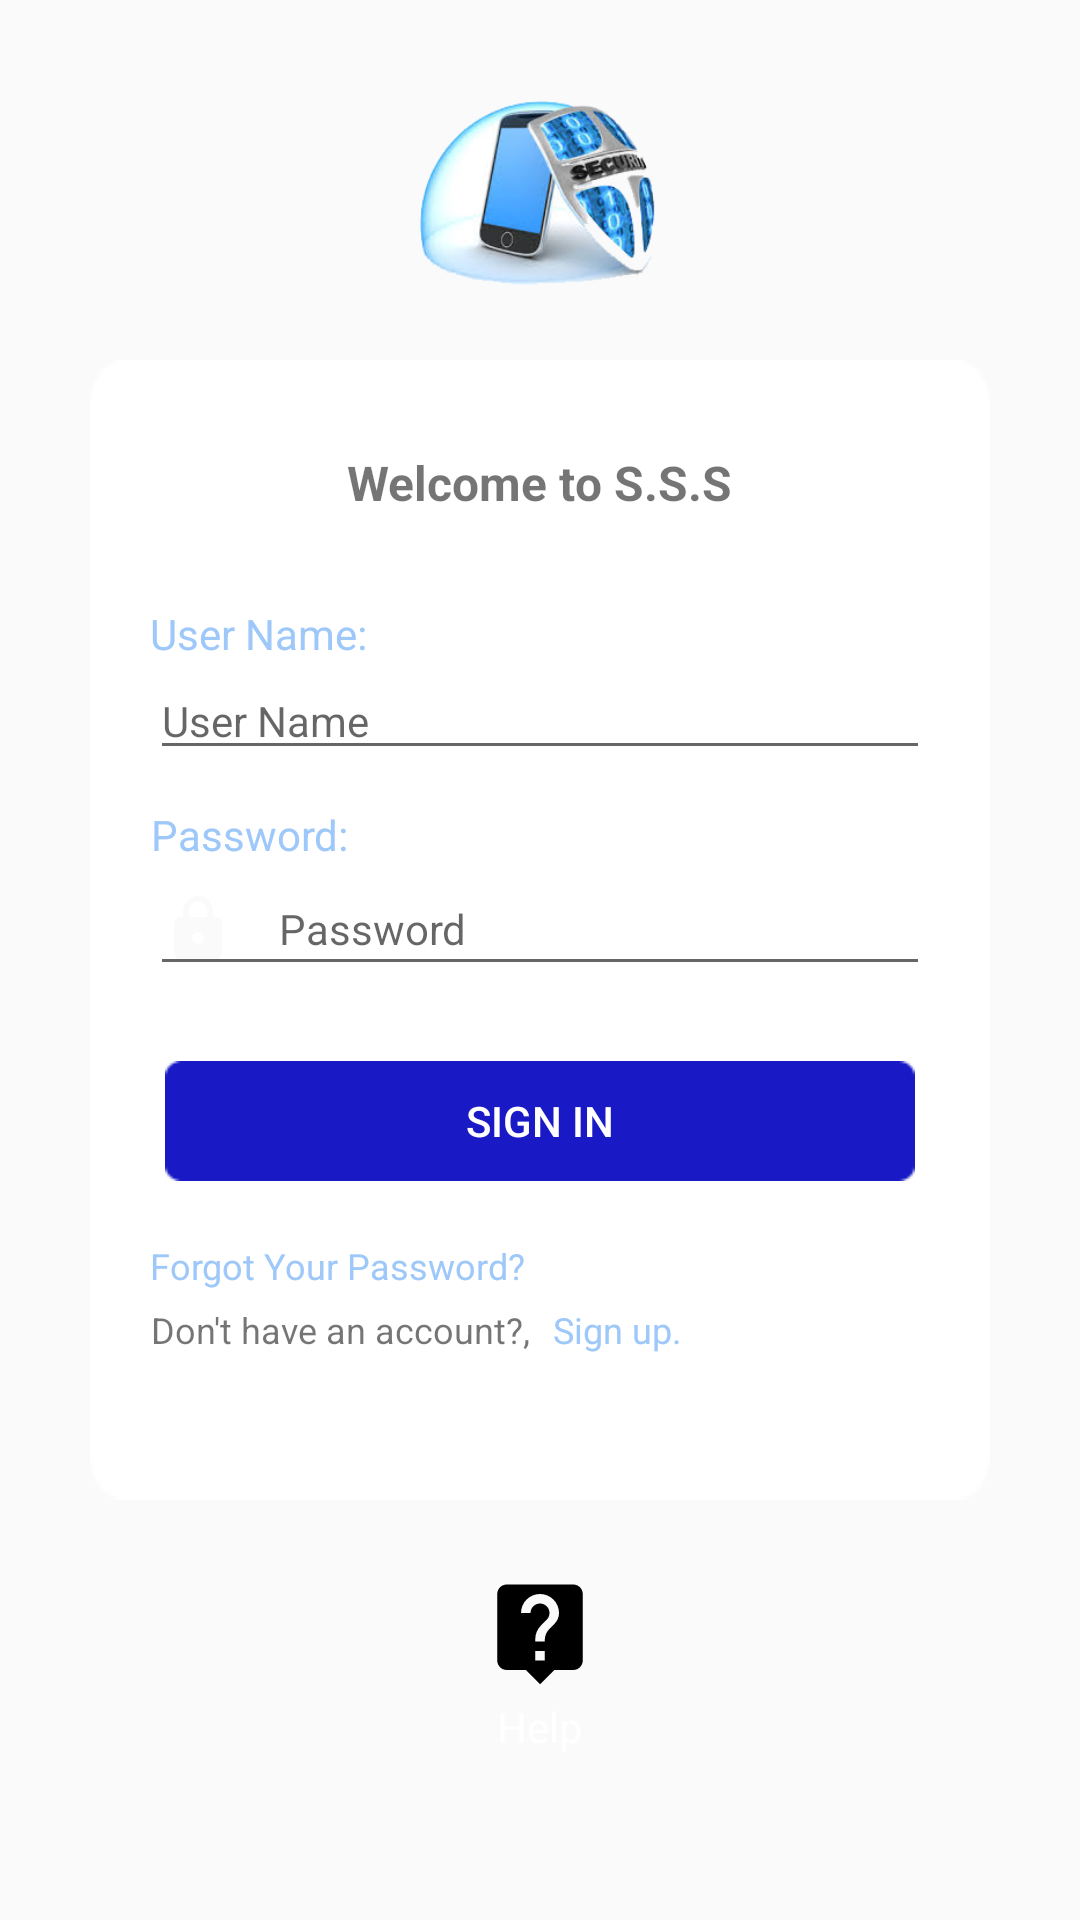

Here is an Android app screen rendered from its layout file. Give the layout XML and the strings, colors and styles it references.
<!-- AndroidManifest.xml: application theme Theme.AppCompat.Light.NoActionBar -->
<!-- res/layout/activity_login.xml -->
<?xml version="1.0" encoding="utf-8"?>
<RelativeLayout xmlns:android="http://schemas.android.com/apk/res/android"
    xmlns:app="http://schemas.android.com/apk/res-auto"
    xmlns:tools="http://schemas.android.com/tools"
    android:layout_width="match_parent"
    android:layout_height="match_parent"
    tools:context=".Login"
    android:background="@drawable/background">

    <ImageView
        android:id="@+id/imageView"
        android:layout_width="100dp"
        android:layout_height="100dp"
        android:layout_alignParentTop="true"
        android:layout_centerHorizontal="true"
        android:layout_marginTop="15dp"
        app:srcCompat="@drawable/downloadnew" />

    <RelativeLayout
        android:id="@+id/layout"
        android:layout_width="300dp"
        android:layout_height="380dp"
        android:layout_marginTop="5dp"
        android:layout_below="@+id/imageView"
        android:layout_centerHorizontal="true"
        android:background="@drawable/loginback">
        <TextView
            android:id="@+id/textView"
            android:layout_width="wrap_content"
            android:layout_height="wrap_content"
            android:layout_alignParentTop="true"
            android:layout_marginTop="30dp"
            android:text="Welcome to S.S.S"
            android:textAlignment="center"
            android:layout_centerHorizontal="true"
            android:textSize="16sp"
            android:textStyle="bold" />
        <TextView
            android:id="@+id/textView1"
            android:layout_marginTop="30dp"
            android:layout_marginLeft="20dp"
            android:layout_width="wrap_content"
            android:layout_height="wrap_content"
            android:layout_below="@+id/textView"
            android:text="User Name:"
            android:textAlignment="center"
            android:textColor="#9DC8F9"
            android:textSize="14sp"
            android:textStyle="normal" />

        <EditText
            android:id="@+id/User_Name"
            android:layout_width="260dp"
            android:layout_marginLeft="20dp"
            android:layout_height="wrap_content"
            android:layout_below="@+id/textView1"
            android:drawablePadding="15dp"
            android:ems="10"
            android:textSize="14sp"
            android:hint="User Name"
            android:drawableLeft="@drawable/user_addition"
            android:inputType="textPersonName" />
        <TextView
            android:id="@+id/passText"
            android:layout_marginTop="12dp"
            android:layout_marginLeft="20dp"
            android:layout_width="wrap_content"
            android:layout_height="wrap_content"
            android:layout_below="@+id/User_Name"
            android:text="Password:"
            android:textAlignment="center"
            android:textColor="#9DC8F9"
            android:textSize="14sp"
            android:textStyle="normal" />
        <EditText
            android:id="@+id/Password"
            android:layout_width="260dp"
            android:layout_marginLeft="20dp"
            android:layout_height="wrap_content"
            android:layout_below="@+id/passText"
            android:drawablePadding="15dp"
            android:ems="10"
            android:textSize="14sp"
            android:hint="Password"
            android:drawableLeft="@drawable/password"
            android:inputType="textPassword" />


        <Button
            android:id="@+id/Login"
            android:layout_width="250dp"
            android:layout_height="40dp"
            android:layout_marginTop="25dp"
            android:layout_below="@+id/Password"
            android:layout_centerHorizontal="true"
            android:textColor="#FFFFFF"
            android:background="@drawable/button"
            android:text="SIGN IN" />
        <TextView
            android:id="@+id/forgotPass"
            android:layout_marginTop="20dp"
            android:layout_marginLeft="20dp"
            android:layout_width="wrap_content"
            android:layout_height="wrap_content"
            android:layout_below="@+id/Login"
            android:text="Forgot Your Password?"
            android:textAlignment="center"
            android:textColor="#9DC8F9"
            android:textSize="12sp"
            android:textStyle="normal" />
        <TextView
            android:id="@+id/sign_uptext"
            android:layout_marginTop="5dp"
            android:layout_marginLeft="20dp"
            android:layout_width="wrap_content"
            android:layout_height="wrap_content"
            android:layout_below="@+id/forgotPass"
            android:text="Don't have an account?, "
            android:textAlignment="center"
            android:textSize="12sp"
            android:textStyle="normal" />
        <TextView
            android:id="@+id/Reg_User"
            android:layout_marginTop="5dp"
            android:layout_marginLeft="5dp"
            android:layout_width="wrap_content"
            android:layout_height="wrap_content"
            android:layout_below="@+id/forgotPass"
            android:layout_toEndOf="@+id/sign_uptext"
            android:text="Sign up."
            android:textColor="#9DC8F9"
            android:textAlignment="center"
            android:textSize="12sp"
            android:textStyle="normal" />
    </RelativeLayout>
    <ImageView
        android:id="@+id/help"
        android:layout_below="@+id/layout"
        android:layout_width="wrap_content"
        android:layout_height="wrap_content"
        android:layout_centerHorizontal="true"
        android:layout_marginTop="25dp"
        app:srcCompat="@drawable/ic_live_help_black_24dp"
        tools:ignore="VectorDrawableCompat" />
    <TextView
        android:id="@+id/helptext"
        android:layout_centerHorizontal="true"
        android:layout_width="wrap_content"
        android:layout_height="wrap_content"
        android:layout_below="@+id/help"
        android:layout_marginTop="3dp"
        android:text="Help"
        android:textAlignment="center"
        android:textColor="#FFFFFF"
        android:textSize="14sp"
        android:textStyle="normal" />
</RelativeLayout>
<!-- resources referenced by this layout -->
<resources>
  <!-- drawable button: jpeg bitmap (drawable, 505 bytes) -->
  <!-- drawable downloadnew: png bitmap (drawable, 48685 bytes) -->
  <!-- drawable ic_live_help_black_24dp (drawable) -->
  <vector android:height="38dp" android:viewportHeight="24.0"
      android:viewportWidth="24.0" android:width="38dp" xmlns:android="http://schemas.android.com/apk/res/android">
      <path android:fillColor="#FF000000" android:pathData="M19,2L5,2c-1.11,0 -2,0.9 -2,2v14c0,1.1 0.89,2 2,2h4l3,3 3,-3h4c1.1,0 2,-0.9 2,-2L21,4c0,-1.1 -0.9,-2 -2,-2zM13,18h-2v-2h2v2zM15.07,10.25l-0.9,0.92C13.45,11.9 13,12.5 13,14h-2v-0.5c0,-1.1 0.45,-2.1 1.17,-2.83l1.24,-1.26c0.37,-0.36 0.59,-0.86 0.59,-1.41 0,-1.1 -0.9,-2 -2,-2s-2,0.9 -2,2L8,8c0,-2.21 1.79,-4 4,-4s4,1.79 4,4c0,0.88 -0.36,1.68 -0.93,2.25z"/>
  </vector>
  <!-- drawable loginback: png bitmap (drawable, 2527 bytes) -->
  <!-- drawable password (drawable) -->
  <vector xmlns:android="http://schemas.android.com/apk/res/android"
          android:width="24dp"
          android:height="24dp"
          android:viewportWidth="24.0"
          android:viewportHeight="24.0">
      <path
          android:fillColor="#FAFAFA"
          android:pathData="M18,8h-1L17,6c0,-2.76 -2.24,-5 -5,-5S7,3.24 7,6v2L6,8c-1.1,0 -2,0.9 -2,2v10c0,1.1 0.9,2 2,2h12c1.1,0 2,-0.9 2,-2L20,10c0,-1.1 -0.9,-2 -2,-2zM12,17c-1.1,0 -2,-0.9 -2,-2s0.9,-2 2,-2 2,0.9 2,2 -0.9,2 -2,2zM15.1,8L8.9,8L8.9,6c0,-1.71 1.39,-3.1 3.1,-3.1 1.71,0 3.1,1.39 3.1,3.1v2z"/>
  </vector>
</resources>
